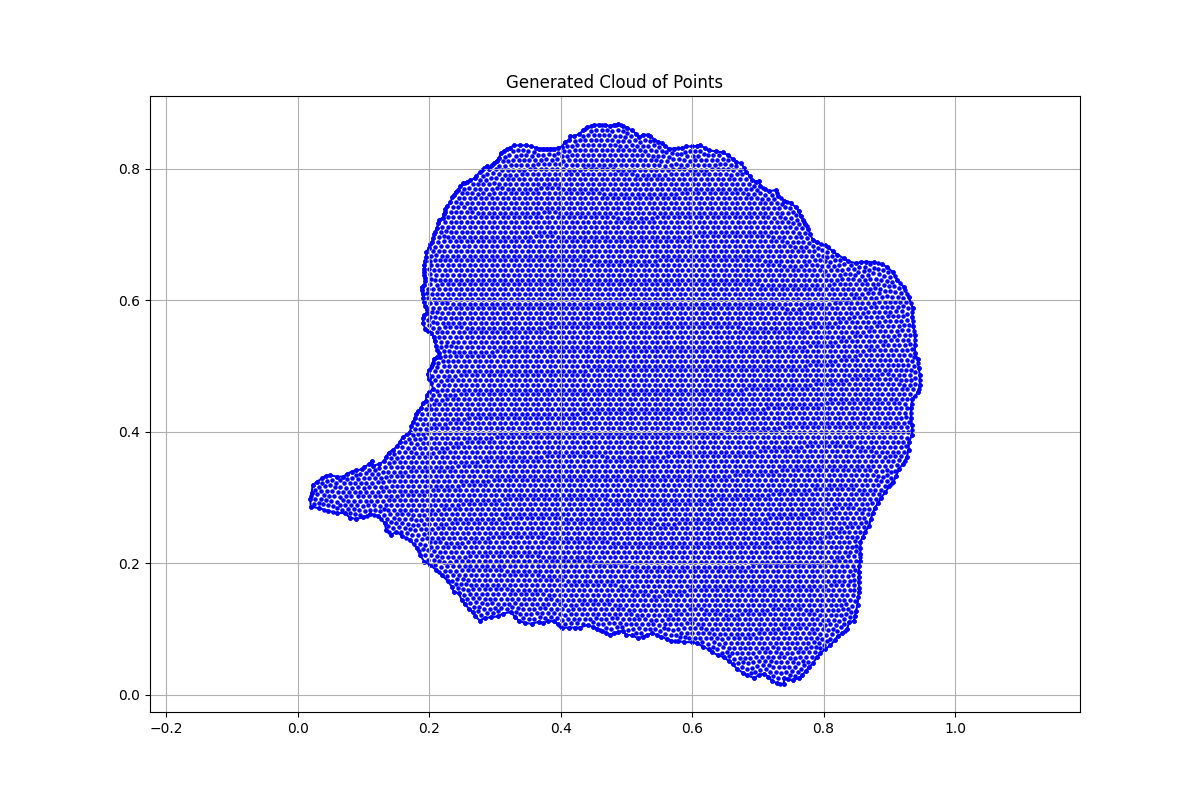

Data behind this chart, as committed beside it:
x, y, region, boundary_flag
0.01989, 0.2863, 1.0, 1.0
0.03209, 0.2839, 1.0, 1.0
0.04674, 0.2798, 1.0, 1.0
0.05975, 0.2765, 1.0, 1.0
0.07195, 0.2765, 1.0, 1.0
0.07928, 0.2692, 1.0, 1.0
0.08904, 0.2676, 1.0, 1.0
0.09961, 0.27, 1.0, 1.0
0.1102, 0.2749, 1.0, 1.0
0.1224, 0.2725, 1.0, 1.0
0.1322, 0.2611, 1.0, 1.0
0.1346, 0.2513, 1.0, 1.0
0.1419, 0.2432, 1.0, 1.0
0.1501, 0.2481, 1.0, 1.0
0.159, 0.2416, 1.0, 1.0
0.1712, 0.235, 1.0, 1.0
0.181, 0.2237, 1.0, 1.0
0.1867, 0.2123, 1.0, 1.0
0.1924, 0.2025, 1.0, 1.0
0.2013, 0.1976, 1.0, 1.0
0.2103, 0.1903, 1.0, 1.0
0.2192, 0.1822, 1.0, 1.0
0.2281, 0.1732, 1.0, 1.0
0.2347, 0.1643, 1.0, 1.0
0.2371, 0.157, 1.0, 1.0
0.2452, 0.1543, 1.0, 1.0
0.2493, 0.1446, 1.0, 1.0
0.2542, 0.1381, 1.0, 1.0
0.2607, 0.1308, 1.0, 1.0
0.2664, 0.1259, 1.0, 1.0
0.2704, 0.1194, 1.0, 1.0
0.277, 0.1129, 1.0, 1.0
0.2843, 0.1169, 1.0, 1.0
0.294, 0.1177, 1.0, 1.0
0.3046, 0.1194, 1.0, 1.0
0.3119, 0.1234, 1.0, 1.0
0.3241, 0.1259, 1.0, 1.0
0.3306, 0.1186, 1.0, 1.0
0.3372, 0.112, 1.0, 1.0
0.3453, 0.1096, 1.0, 1.0
0.3559, 0.108, 1.0, 1.0
0.3673, 0.1112, 1.0, 1.0
0.373, 0.1088, 1.0, 1.0
0.3803, 0.112, 1.0, 1.0
0.3892, 0.112, 1.0, 1.0
0.3957, 0.1072, 1.0, 1.0
0.4022, 0.1015, 1.0, 1.0
0.412, 0.1023, 1.0, 1.0
0.4218, 0.1023, 1.0, 1.0
0.4299, 0.1023, 1.0, 1.0
0.4413, 0.1064, 1.0, 1.0
0.4486, 0.1031, 1.0, 1.0
0.4559, 0.1007, 1.0, 1.0
0.4632, 0.0974, 1.0, 1.0
0.4693, 0.09447, 1.0, 1.0
0.4747, 0.09121, 1.0, 1.0
0.4817, 0.09393, 1.0, 1.0
0.4877, 0.09609, 1.0, 1.0
0.4947, 0.09718, 1.0, 1.0
0.4996, 0.09121, 1.0, 1.0
... 8,886 more rows
